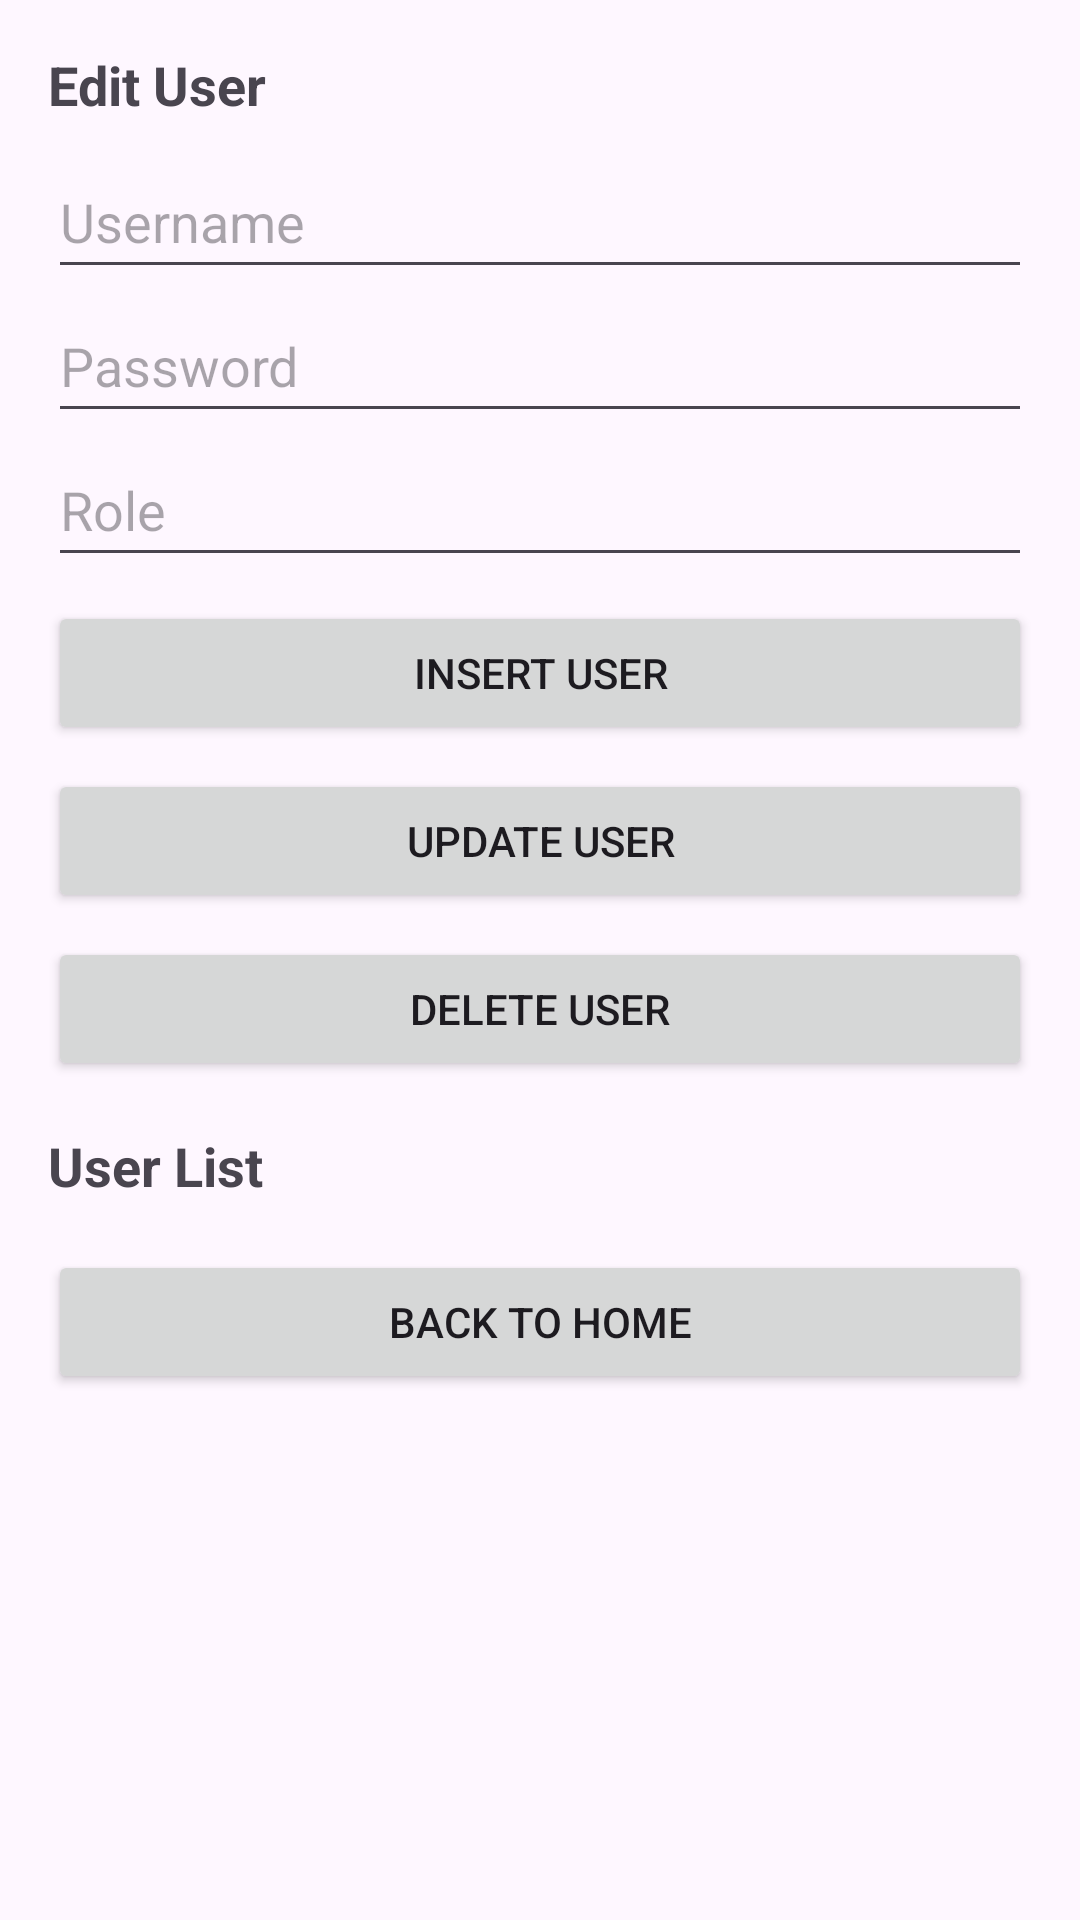

Here is an Android app screen rendered from its layout file. Give the layout XML and the strings, colors and styles it references.
<!-- AndroidManifest.xml: application theme Theme.Maps4u -->
<!-- res/layout/activity_admin_settings.xml -->
<?xml version="1.0" encoding="utf-8"?>

<ScrollView xmlns:android="http://schemas.android.com/apk/res/android"
    android:layout_width="match_parent"
    android:layout_height="match_parent"
    android:padding="16dp">

    <LinearLayout
        android:layout_width="match_parent"
        android:layout_height="wrap_content"
        android:orientation="vertical">

        

        
        <TextView
            android:layout_width="wrap_content"
            android:layout_height="wrap_content"
            android:text="Edit User"
            android:textSize="18sp"
            android:textStyle="bold"
            android:layout_marginBottom="8dp" />

        <EditText
            android:id="@+id/editUsername"
            android:layout_width="match_parent"
            android:layout_height="wrap_content"
            android:hint="Username"
            android:minHeight="48dp" />

        <EditText
            android:id="@+id/editPassword"
            android:layout_width="match_parent"
            android:layout_height="wrap_content"
            android:hint="Password"
            android:minHeight="48dp" />

        <EditText
            android:id="@+id/editRole"
            android:layout_width="match_parent"
            android:layout_height="wrap_content"
            android:hint="Role"
            android:minHeight="48dp" />

        
        <Button
            android:id="@+id/buttonInsert"
            android:layout_width="match_parent"
            android:layout_height="wrap_content"
            android:text="Insert User"
            android:layout_marginTop="8dp" />

        <Button
            android:id="@+id/buttonUpdate"
            android:layout_width="match_parent"
            android:layout_height="wrap_content"
            android:text="Update User"
            android:layout_marginTop="8dp" />

        <Button
            android:id="@+id/buttonDelete"
            android:layout_width="match_parent"
            android:layout_height="wrap_content"
            android:text="Delete User"
            android:layout_marginTop="8dp" />

        

        
        <TextView
            android:layout_width="wrap_content"
            android:layout_height="wrap_content"
            android:text="User List"
            android:textSize="18sp"
            android:textStyle="bold"
            android:layout_marginTop="16dp"
            android:layout_marginBottom="8dp" />

        <androidx.recyclerview.widget.RecyclerView
            android:id="@+id/recyclerViewUsers"
            android:layout_width="match_parent"
            android:layout_height="wrap_content"
            android:layout_marginTop="8dp" />

        <Button
            android:id="@+id/buttonBack"
            android:layout_width="match_parent"
            android:layout_height="wrap_content"
            android:layout_marginBottom="16dp"
            android:text="Back to Home" />
    </LinearLayout>
</ScrollView>
<!-- resources referenced by this layout -->
<resources>
  <style name="Theme.Maps4u" parent="Base.Theme.Maps4u" />
  <style name="Base.Theme.Maps4u" parent="Theme.Material3.DayNight.NoActionBar">
          
          
      </style>
</resources>
